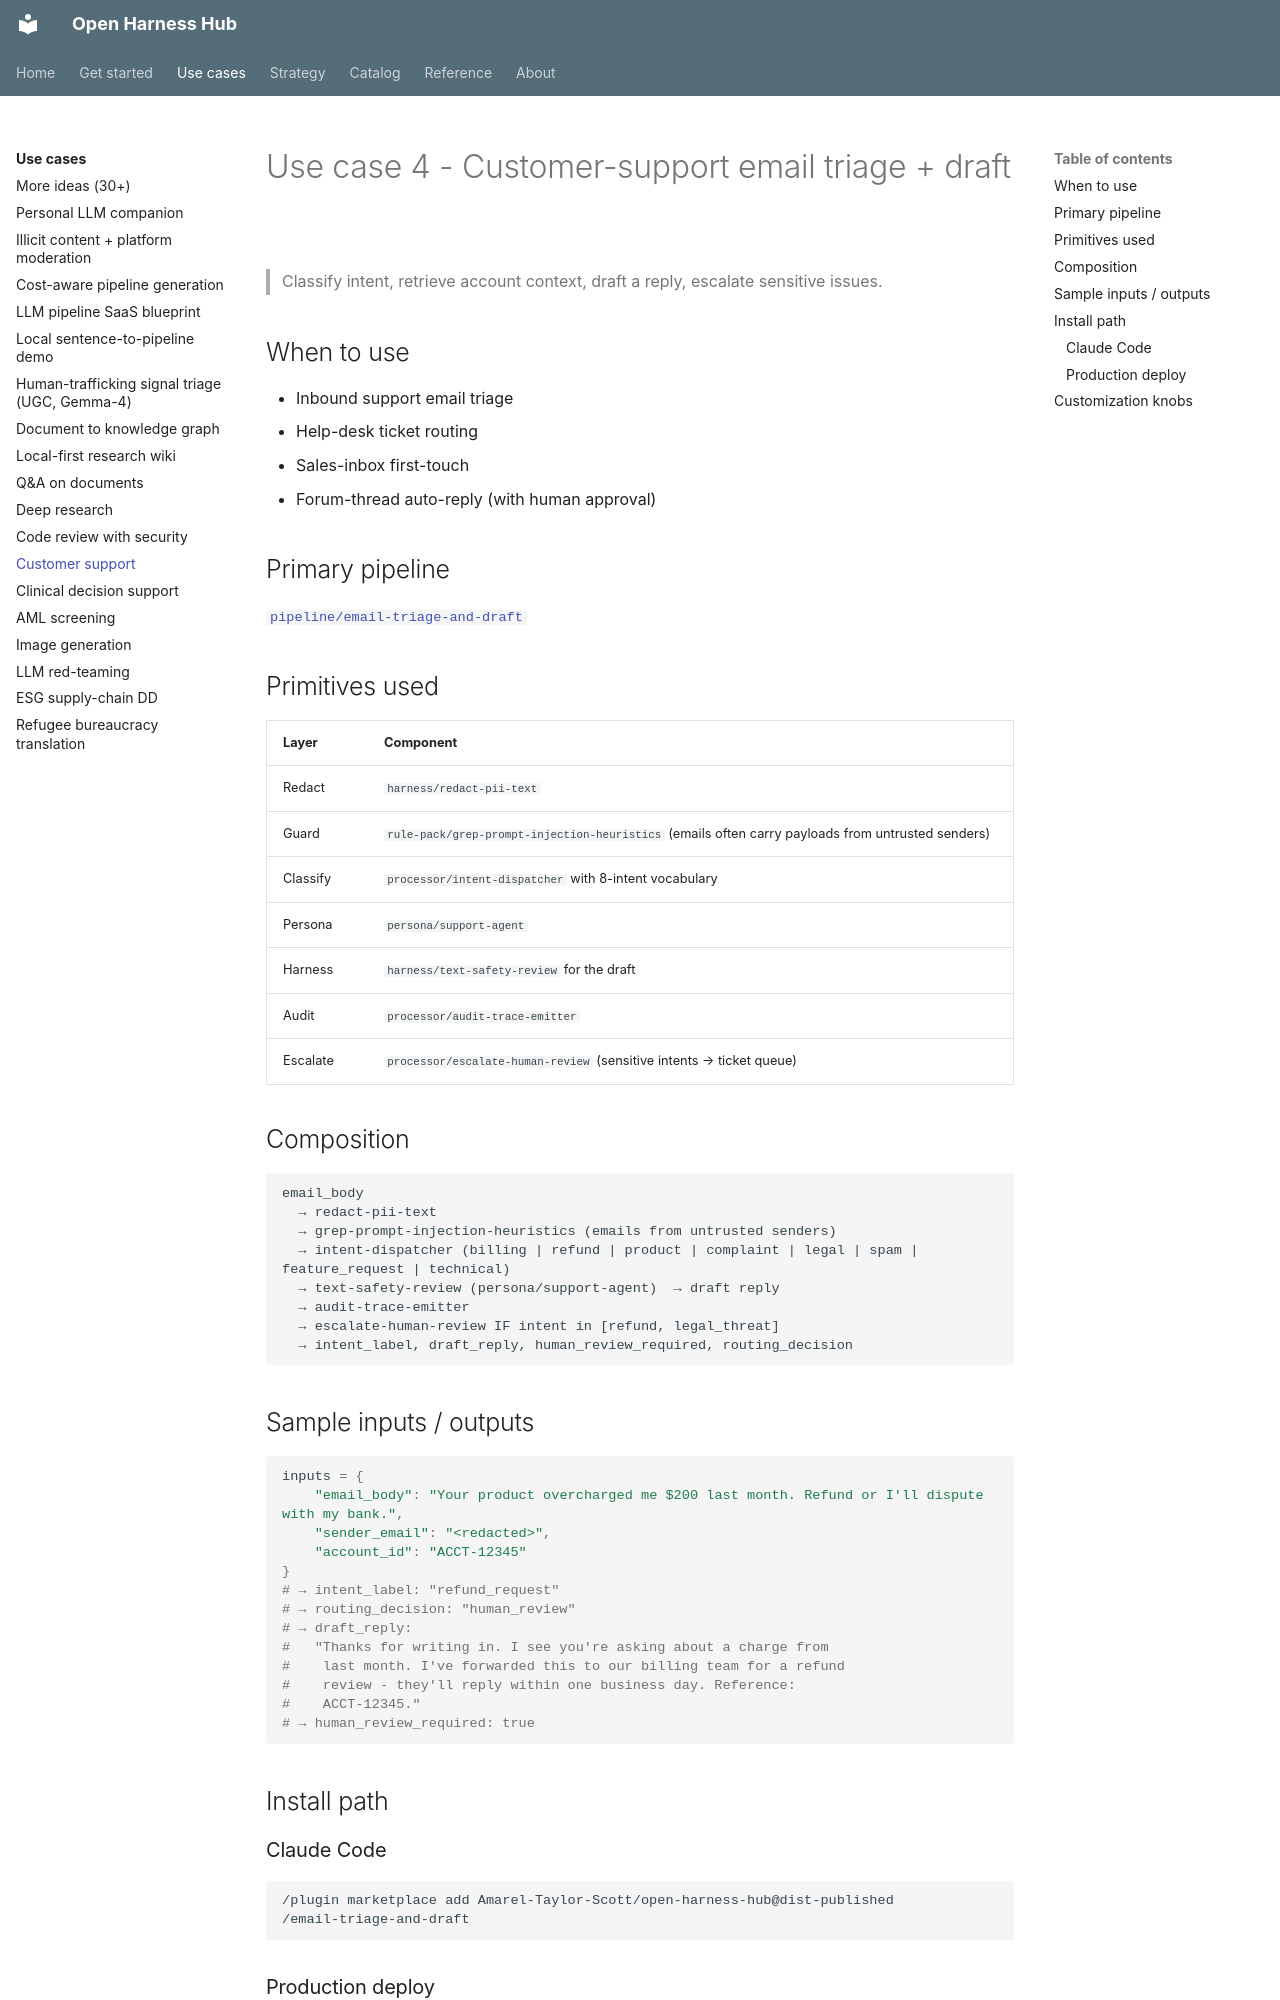

repository: Amarel-Taylor-Scott/open-harness-hub · page: use-cases/customer-support/index.html · generator: mkdocs

# Use case 4 - Customer-support email triage + draft

> Classify intent, retrieve account context, draft a reply, escalate sensitive issues.

## When to use

- Inbound support email triage
- Help-desk ticket routing
- Sales-inbox first-touch
- Forum-thread auto-reply (with human approval)

## Primary pipeline

[`pipeline/email-triage-and-draft`](../catalog/pipeline_email-triage-and-draft.md)

## Primitives used

| Layer | Component |
|---|---|
| Redact | `harness/redact-pii-text` |
| Guard | `rule-pack/grep-prompt-injection-heuristics` (emails often carry payloads from untrusted senders) |
| Classify | `processor/intent-dispatcher` with 8-intent vocabulary |
| Persona | `persona/support-agent` |
| Harness | `harness/text-safety-review` for the draft |
| Audit | `processor/audit-trace-emitter` |
| Escalate | `processor/escalate-human-review` (sensitive intents → ticket queue) |

## Composition

```
email_body
  → redact-pii-text
  → grep-prompt-injection-heuristics (emails from untrusted senders)
  → intent-dispatcher (billing | refund | product | complaint | legal | spam | feature_request | technical)
  → text-safety-review (persona/support-agent)  → draft reply
  → audit-trace-emitter
  → escalate-human-review IF intent in [refund, legal_threat]
  → intent_label, draft_reply, human_review_required, routing_decision
```

## Sample inputs / outputs

```python
inputs = {
    "email_body": "Your product overcharged me $200 last month. Refund or I'll dispute with my bank.",
    "sender_email": "<redacted>",
    "account_id": "ACCT-12345"
}
# → intent_label: "refund_request"
# → routing_decision: "human_review"
# → draft_reply:
#   "Thanks for writing in. I see you're asking about a charge from
#    last month. I've forwarded this to our billing team for a refund
#    review - they'll reply within one business day. Reference:
#    ACCT-12345."
# → human_review_required: true
```

## Install path

### Claude Code

```
/plugin marketplace add Amarel-Taylor-Scott/open-harness-hub@dist-published
/email-triage-and-draft
```
